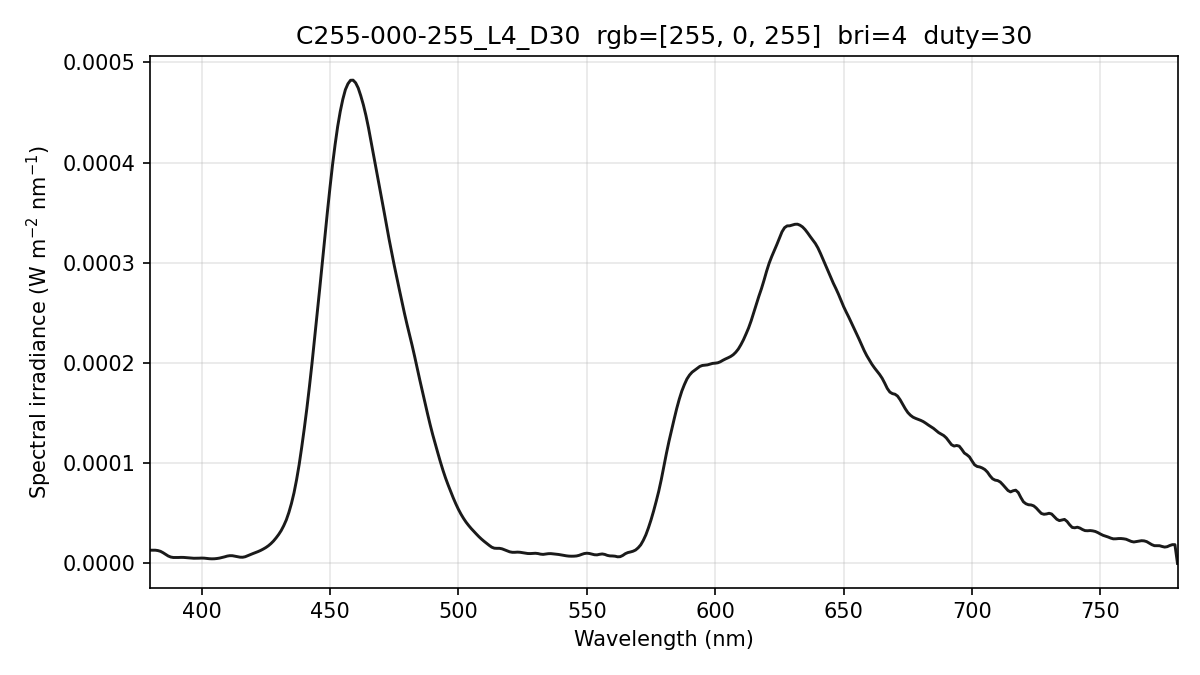

The table this chart was drawn from, first rows:
wavelength_nm, spectral_irradiance_W_m2_nm, spectral_irradiance_std_W_m2_nm, spectral_irradiance_uW_cm2_nm, photon_irradiance_photons_m2_s_nm
380, 1.31940329e-05, 1.56153855e-06, 1.31940329e-03, 2.52397139e+13
381, 1.31940333e-05, 1.56153911e-06, 1.31940333e-03, 2.53061349e+13
382, 1.31940333e-05, 1.56153911e-06, 1.31940333e-03, 2.53725552e+13
383, 1.28238518e-05, 1.30702283e-06, 1.28238518e-03, 2.47252409e+13
384, 1.20770788e-05, 1.80859511e-06, 1.20770788e-03, 2.33462103e+13
385, 1.07029795e-05, 2.34672287e-06, 1.07029795e-03, 2.07438178e+13
386, 9.07173505e-06, 1.71973402e-06, 9.07173505e-04, 1.76279143e+13
387, 7.42637878e-06, 5.67463523e-07, 7.42637878e-04, 1.44680943e+13
388, 6.37321702e-06, 9.44889679e-07, 6.37321702e-04, 1.24484047e+13
389, 5.91224820e-06, 1.07477104e-06, 5.91224820e-04, 1.15777862e+13
390, 5.87405187e-06, 9.80149665e-07, 5.87405187e-04, 1.15325581e+13
391, 5.92223524e-06, 6.71372526e-07, 5.92223524e-04, 1.16569700e+13
392, 6.03023652e-06, 4.41051101e-07, 6.03023652e-04, 1.18999101e+13
393, 5.99157345e-06, 7.66866998e-07, 5.99157345e-04, 1.18537757e+13
394, 5.78706401e-06, 8.66236600e-07, 5.78706401e-04, 1.14783054e+13
395, 5.48953330e-06, 6.79932090e-07, 5.48953330e-04, 1.09158055e+13
396, 5.27670467e-06, 4.75864955e-07, 5.27670467e-04, 1.05191644e+13
397, 5.14857906e-06, 2.70601557e-07, 5.14857906e-04, 1.02896632e+13
398, 5.14487130e-06, 9.92009312e-08, 5.14487130e-04, 1.03081530e+13
399, 5.23301105e-06, 3.25517916e-07, 5.23301105e-04, 1.05110915e+13
400, 5.34756497e-06, 6.41228094e-07, 5.34756497e-04, 1.07681062e+13
401, 5.26962569e-06, 8.03258017e-07, 5.26962569e-04, 1.06376919e+13
402, 4.99332316e-06, 1.00367729e-06, 4.99332316e-04, 1.01050623e+13
403, 4.70576816e-06, 1.29265415e-06, 4.70576816e-04, 9.54682233e+12
404, 4.58543616e-06, 1.40472992e-06, 4.58543616e-04, 9.32578254e+12
405, 4.65072505e-06, 1.44243121e-06, 4.65072505e-04, 9.48197827e+12
406, 4.90971911e-06, 1.34077623e-06, 4.90971911e-04, 1.00347359e+13
407, 5.31687106e-06, 1.01144900e-06, 5.31687106e-04, 1.08936597e+13
408, 5.89911423e-06, 8.66441940e-07, 5.89911423e-04, 1.21163061e+13
409, 6.56872305e-06, 9.19297128e-07, 6.56872305e-04, 1.35246965e+13
410, 7.32569645e-06, 9.46796896e-07, 7.32569645e-04, 1.51201480e+13
411, 7.72573069e-06, 9.37265100e-07, 7.72573069e-04, 1.59847061e+13
412, 7.69091941e-06, 7.86802566e-07, 7.69091941e-04, 1.59513977e+13
413, 7.22313114e-06, 4.64906376e-07, 7.22313114e-04, 1.50175407e+13
414, 6.72530367e-06, 4.44004946e-07, 6.72530367e-04, 1.40163685e+13
415, 6.23330583e-06, 6.36107219e-07, 6.23330583e-04, 1.30223631e+13
416, 6.16472447e-06, 6.62259073e-07, 6.16472447e-04, 1.29101197e+13
417, 6.67292330e-06, 4.22294565e-07, 6.67292330e-04, 1.40079781e+13
418, 7.74139570e-06, 1.69752047e-07, 7.74139570e-04, 1.62899149e+13
419, 8.84781871e-06, 3.01300119e-07, 8.84781871e-04, 1.86626584e+13
420, 9.83486571e-06, 1.66263688e-07, 9.83486571e-04, 2.07941414e+13
421, 1.07756903e-05, 1.90945613e-07, 1.07756903e-03, 2.28376001e+13
422, 1.18188576e-05, 1.07941953e-07, 1.18188576e-03, 2.51079478e+13
423, 1.29643675e-05, 6.43827793e-07, 1.29643675e-03, 2.76067301e+13
424, 1.43023530e-05, 8.46767054e-07, 1.43023530e-03, 3.05278780e+13
425, 1.57912029e-05, 4.79292430e-07, 1.57912029e-03, 3.37852714e+13
426, 1.75831659e-05, 5.43365122e-07, 1.75831659e-03, 3.77076912e+13
427, 1.97631214e-05, 8.67809397e-07, 1.97631214e-03, 4.24821689e+13
428, 2.23269866e-05, 8.10802946e-07, 2.23269866e-03, 4.81057675e+13
429, 2.53972070e-05, 5.97445721e-07, 2.53972070e-03, 5.48487227e+13
430, 2.88005906e-05, 3.73306902e-07, 2.88005906e-03, 6.23437780e+13
431, 3.27621475e-05, 8.10409874e-07, 3.27621475e-03, 7.10841704e+13
432, 3.76584604e-05, 9.06845402e-07, 3.76584604e-03, 8.18972984e+13
433, 4.34310548e-05, 3.98594787e-07, 4.34310548e-03, 9.46698178e+13
434, 5.08815795e-05, 5.37930119e-07, 5.08815795e-03, 1.11166410e+14
435, 5.98128624e-05, 1.40055933e-06, 5.98128624e-03, 1.30980641e+14
436, 7.04893346e-05, 2.11897444e-06, 7.04893346e-03, 1.54715266e+14
437, 8.35600321e-05, 2.11979137e-06, 8.35600321e-03, 1.83824462e+14
438, 9.85708460e-05, 1.87410556e-06, 9.85708460e-03, 2.17343102e+14
439, 1.15994575e-04, 2.29233975e-06, 1.15994575e-02, 2.56345363e+14
... 341 more rows
